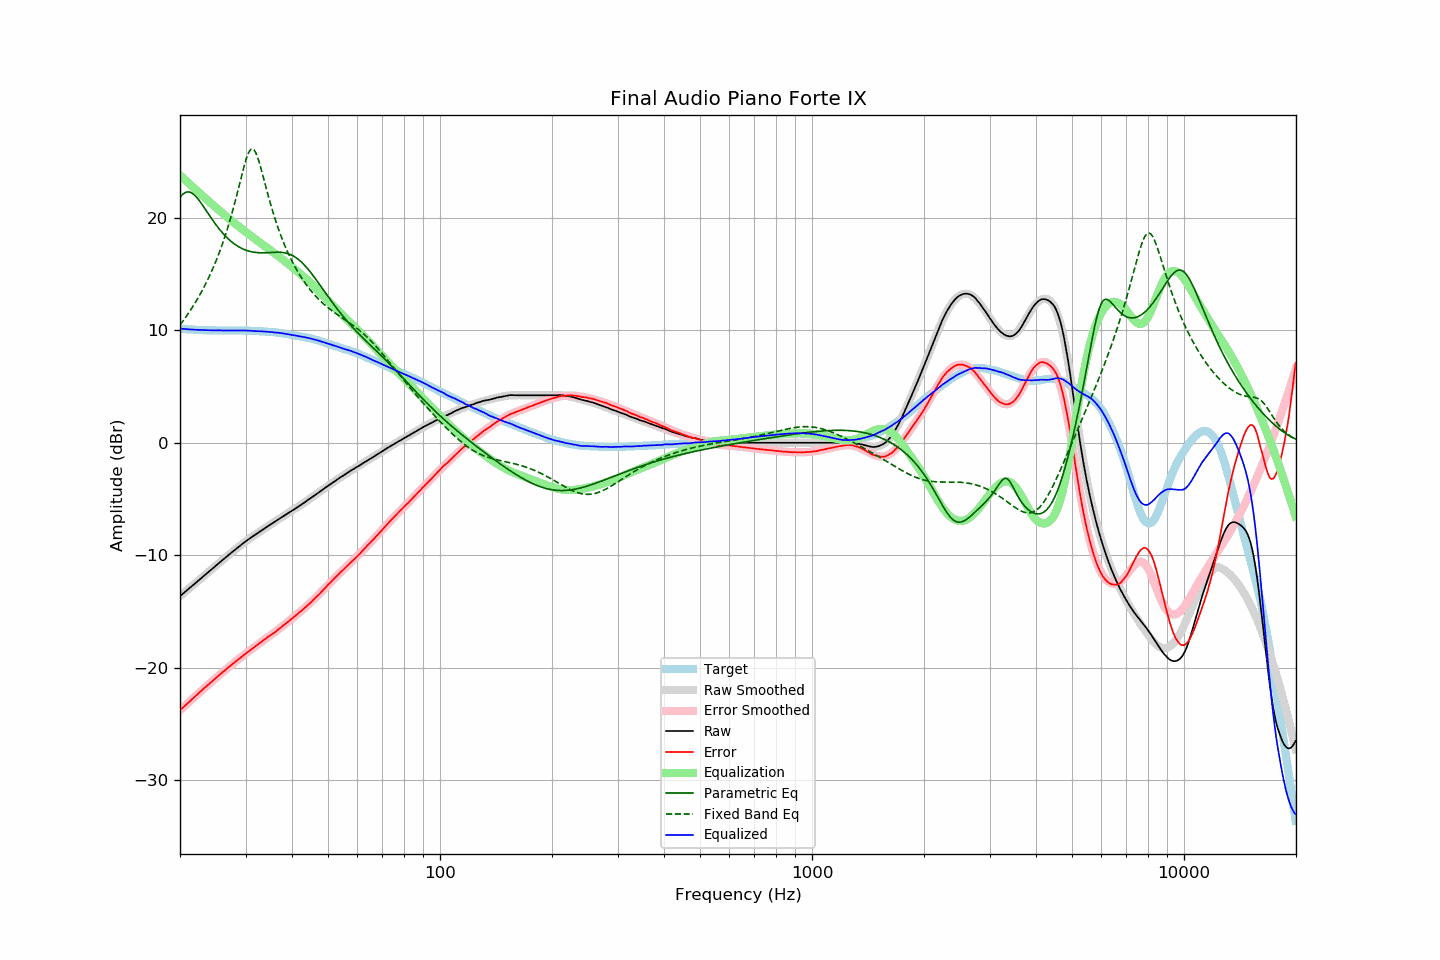

Source data for this figure (header and first rows):
frequency, raw, error, smoothed, error_smoothed, equalization, parametric_eq, fixed_band_eq, equalized_raw, equalized_smoothed, target
20.00, -13.64, -23.79, -13.64, -23.79, 23.79, 21.82, 10.48, 10.15, 10.15, 10.15
20.20, -13.52, -23.66, -13.52, -23.66, 23.66, 21.99, 10.66, 10.14, 10.14, 10.14
20.40, -13.40, -23.53, -13.40, -23.53, 23.53, 22.13, 10.86, 10.13, 10.13, 10.13
20.61, -13.28, -23.40, -13.28, -23.40, 23.40, 22.23, 11.06, 10.11, 10.12, 10.12
20.81, -13.16, -23.26, -13.16, -23.26, 23.26, 22.29, 11.26, 10.11, 10.10, 10.10
21.02, -13.04, -23.13, -13.04, -23.13, 23.13, 22.31, 11.46, 10.09, 10.09, 10.09
21.23, -12.92, -23.00, -12.92, -23.00, 23.00, 22.29, 11.68, 10.08, 10.08, 10.08
21.44, -12.80, -22.88, -12.80, -22.87, 22.87, 22.24, 11.90, 10.07, 10.07, 10.09
21.66, -12.68, -22.75, -12.68, -22.74, 22.74, 22.15, 12.12, 10.06, 10.06, 10.07
21.87, -12.56, -22.62, -12.56, -22.61, 22.61, 22.03, 12.35, 10.05, 10.05, 10.06
22.09, -12.44, -22.48, -12.44, -22.48, 22.48, 21.89, 12.58, 10.04, 10.05, 10.04
22.31, -12.32, -22.36, -12.31, -22.35, 22.35, 21.72, 12.83, 10.04, 10.04, 10.04
22.54, -12.19, -22.22, -12.19, -22.23, 22.23, 21.54, 13.07, 10.03, 10.03, 10.03
22.76, -12.07, -22.10, -12.07, -22.10, 22.10, 21.34, 13.33, 10.03, 10.03, 10.03
22.99, -11.95, -21.97, -11.95, -21.97, 21.97, 21.14, 13.59, 10.02, 10.02, 10.02
23.22, -11.82, -21.83, -11.83, -21.84, 21.84, 20.93, 13.87, 10.02, 10.02, 10.01
23.45, -11.70, -21.71, -11.70, -21.71, 21.71, 20.71, 14.15, 10.01, 10.01, 10.02
23.69, -11.58, -21.59, -11.58, -21.59, 21.59, 20.50, 14.43, 10.00, 10.01, 10.00
23.92, -11.46, -21.45, -11.46, -21.46, 21.46, 20.28, 14.73, 10.00, 10.00, 9.99
24.16, -11.34, -21.34, -11.34, -21.33, 21.33, 20.07, 15.04, 10.00, 10.00, 10.00
24.40, -11.22, -21.22, -11.21, -21.21, 21.21, 19.86, 15.36, 9.99, 10.00, 10.00
24.65, -11.09, -21.09, -11.09, -21.09, 21.09, 19.66, 15.69, 10.00, 9.99, 10.00
24.89, -10.97, -20.96, -10.97, -20.96, 20.96, 19.46, 16.03, 9.99, 9.99, 10.00
25.14, -10.85, -20.83, -10.85, -20.84, 20.84, 19.27, 16.38, 9.99, 9.99, 9.98
25.39, -10.73, -20.71, -10.73, -20.72, 20.72, 19.09, 16.75, 9.99, 9.99, 9.98
25.65, -10.61, -20.59, -10.61, -20.59, 20.59, 18.91, 17.13, 9.98, 9.99, 9.98
25.91, -10.49, -20.47, -10.49, -20.47, 20.47, 18.74, 17.52, 9.98, 9.98, 9.98
26.16, -10.37, -20.36, -10.37, -20.35, 20.35, 18.58, 17.93, 9.98, 9.98, 9.99
26.43, -10.25, -20.24, -10.25, -20.23, 20.23, 18.42, 18.36, 9.98, 9.98, 9.99
26.69, -10.13, -20.11, -10.13, -20.11, 20.11, 18.28, 18.80, 9.98, 9.98, 9.98
26.96, -10.01, -19.99, -10.01, -19.99, 19.99, 18.14, 19.26, 9.98, 9.98, 9.98
27.23, -9.89, -19.87, -9.89, -19.87, 19.87, 18.01, 19.74, 9.98, 9.98, 9.98
27.50, -9.77, -19.75, -9.77, -19.76, 19.76, 17.89, 20.24, 9.99, 9.98, 9.98
27.77, -9.66, -19.64, -9.66, -19.64, 19.64, 17.77, 20.76, 9.98, 9.98, 9.98
28.05, -9.54, -19.52, -9.54, -19.52, 19.52, 17.66, 21.29, 9.99, 9.99, 9.98
28.33, -9.43, -19.42, -9.42, -19.41, 19.41, 17.57, 21.84, 9.98, 9.99, 9.99
28.62, -9.31, -19.30, -9.31, -19.29, 19.29, 17.47, 22.41, 9.98, 9.99, 9.99
28.90, -9.20, -19.19, -9.20, -19.18, 19.18, 17.39, 22.98, 9.98, 9.98, 9.99
29.19, -9.08, -19.07, -9.09, -19.07, 19.07, 17.31, 23.56, 9.99, 9.98, 9.99
29.48, -8.97, -18.96, -8.98, -18.96, 18.96, 17.25, 24.12, 9.99, 9.98, 9.99
29.78, -8.86, -18.84, -8.87, -18.85, 18.85, 17.18, 24.66, 9.99, 9.98, 9.98
30.08, -8.75, -18.73, -8.76, -18.74, 18.74, 17.13, 25.15, 9.99, 9.97, 9.98
30.38, -8.65, -18.62, -8.66, -18.63, 18.63, 17.08, 25.57, 9.98, 9.97, 9.97
30.68, -8.55, -18.51, -8.55, -18.52, 18.52, 17.04, 25.89, 9.97, 9.97, 9.96
30.99, -8.45, -18.41, -8.45, -18.41, 18.41, 17.00, 26.09, 9.96, 9.96, 9.96
31.30, -8.36, -18.31, -8.35, -18.30, 18.30, 16.97, 26.14, 9.94, 9.95, 9.95
31.61, -8.26, -18.21, -8.25, -18.20, 18.20, 16.95, 26.06, 9.93, 9.94, 9.95
31.93, -8.16, -18.09, -8.15, -18.09, 18.09, 16.93, 25.83, 9.93, 9.94, 9.93
32.24, -8.06, -17.99, -8.05, -17.98, 17.98, 16.91, 25.49, 9.92, 9.93, 9.93
32.57, -7.96, -17.88, -7.96, -17.88, 17.88, 16.90, 25.07, 9.92, 9.92, 9.92
32.89, -7.86, -17.77, -7.86, -17.77, 17.77, 16.90, 24.58, 9.92, 9.91, 9.91
33.22, -7.76, -17.67, -7.77, -17.67, 17.67, 16.90, 24.06, 9.91, 9.90, 9.91
33.55, -7.67, -17.57, -7.67, -17.57, 17.57, 16.90, 23.52, 9.90, 9.90, 9.90
33.89, -7.57, -17.46, -7.58, -17.46, 17.46, 16.90, 22.98, 9.89, 9.89, 9.89
34.23, -7.48, -17.35, -7.48, -17.36, 17.36, 16.91, 22.44, 9.88, 9.88, 9.87
34.57, -7.39, -17.25, -7.39, -17.26, 17.26, 16.91, 21.91, 9.87, 9.87, 9.86
34.92, -7.29, -17.14, -7.29, -17.15, 17.15, 16.92, 21.40, 9.86, 9.86, 9.85
35.27, -7.20, -17.06, -7.20, -17.05, 17.05, 16.93, 20.90, 9.84, 9.84, 9.86
35.62, -7.11, -16.94, -7.11, -16.94, 16.94, 16.94, 20.43, 9.83, 9.83, 9.83
35.97, -7.03, -16.86, -7.02, -16.83, 16.83, 16.94, 19.97, 9.81, 9.82, 9.83
... 635 more rows
